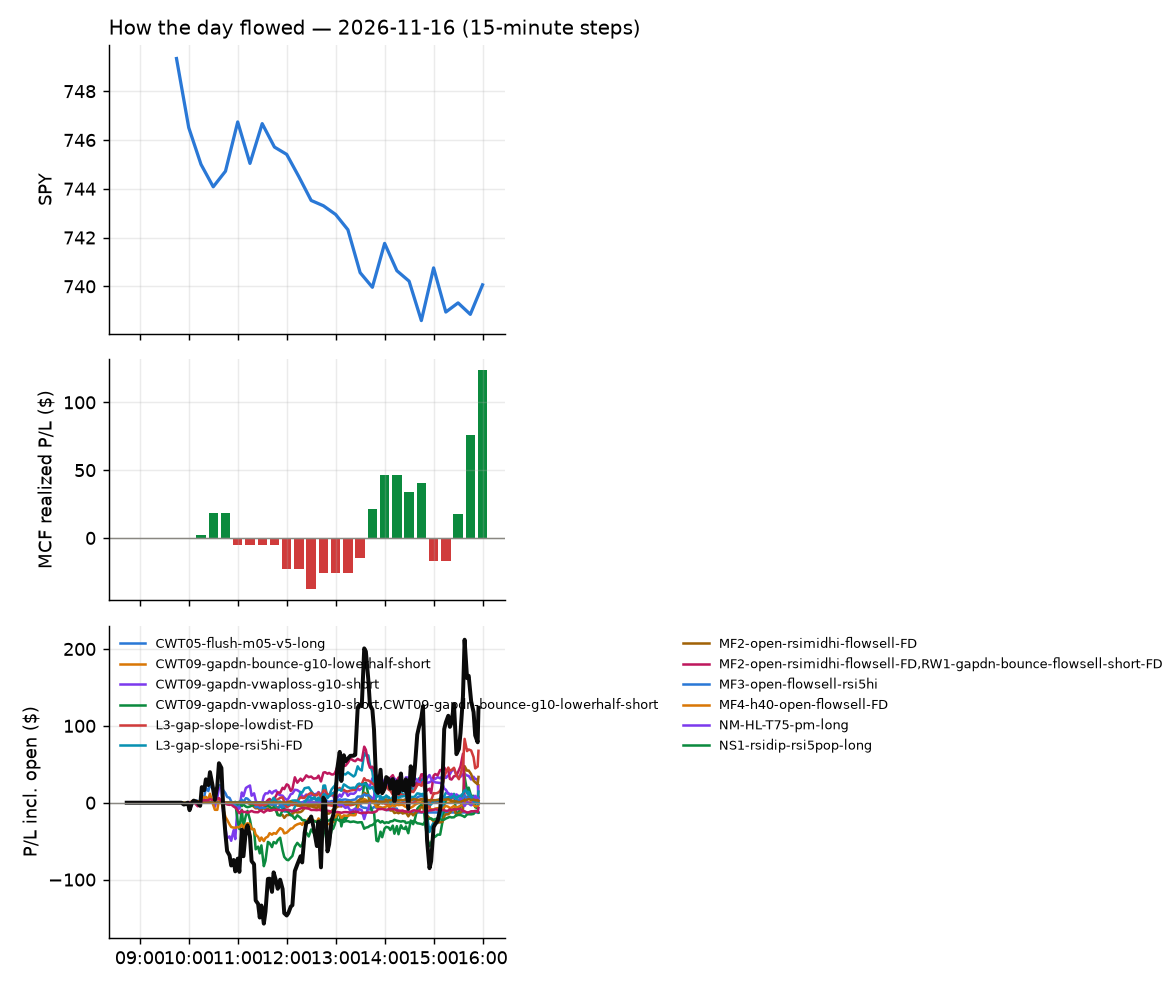

Source data for this figure (header and first rows):
id, run_id, symbol, strategy, side, date, signal_time, entry_time, entry, stop, target, exit_time, exit, exit_reason, r_multiple, mae_r, mfe_r, success, shares, pnl, broker_order_id, slip_bps, pnl_adj, r_raw
9975, 1, TSCO, orb20_a, 1, 2026-11-16, 2026-11-16 09:51:46.269578-05:00, 2026-11-16 09:51:48.779117-05:00, 38.29, 37.58, 38.91, 2026-11-16 15:55:52.509308-05:00, 37.99, flatten, -0.442, -0.9053, 0.407, , 23, -6.9, 54643b9d-2958-4c28-b1b3-2786c3f4b03a, 48.95, -7.243, -0.4211
9976, 1, COHR, MF3-open-flowsell-rsi5hi, -1, 2026-11-16, 2026-11-16 10:00:23.231901-05:00, 2026-11-16 10:00:40.093323-05:00, 200.8, 208.8, 196.8, 2026-11-16 15:55:51.790366-05:00, 203.1, flatten, -0.2866, -0.9136, 0.3264, , 4, -9.0, dd34993b-0213-4dad-b044-b34526b1d4e2, 97.87, -9.179, -0.281
9944, 1, INIO, MF3-open-flowsell-rsi5hi, -1, 2026-11-16, 2026-11-16 10:00:32.298005-05:00, 2026-11-16 10:00:41.779788-05:00, 14.04, 14.63, 13.79, 2026-11-16 10:26:10.918929-05:00, 13.78, target, 0.4169, -0.2899, 0.4348, , 63, 16.38, b43a8f5a-86f5-4c27-bdcb-5fa64dc9deea, 119.6, 15.4, 0.4433
9943, 1, MKSI, MF4-h40-open-flowsell-FD, -1, 2026-11-16, 2026-11-16 10:00:37.910362-05:00, 2026-11-16 10:00:46.340864-05:00, 201.7, 206.9, 201.4, 2026-11-16 10:05:31.634497-05:00, 201.3, target, 0.07038, -0.2678, 0.2543, , 4, 1.92, cfeb3b03-d00e-483a-9a8a-6b13e8c1a118, 72.34, 1.461, 0.09249
9952, 1, TECL, MF4-h40-open-flowsell-FD, -1, 2026-11-16, 2026-11-16 10:15:45.488008-05:00, 2026-11-16 10:15:47.766946-05:00, 130.6, 134.6, 128.1, 2026-11-16 13:30:55.087080-05:00, 128.1, target, 0.629, -0.8589, 0.6613, , 6, 15.03, 200302c3-13ab-4118-b874-4550ce655189, -26.87, 14.89, 0.6347
9977, 1, CAH, MF3-open-flowsell-rsi5hi, -1, 2026-11-16, 2026-11-16 10:20:23.954258-05:00, 2026-11-16 10:20:25.468288-05:00, 284, 286.2, 282.5, 2026-11-16 15:55:49.796823-05:00, 284.4, flatten, -0.1876, -0.3492, 0.7682, , 3, -1.02, 2760e8a0-9e27-4e38-aac6-0629cecd1720, 11.25, -1.209, -0.1583
9945, 1, MOD, MF4-h40-open-flowsell-FD, -1, 2026-11-16, 2026-11-16 10:20:37.526532-05:00, 2026-11-16 10:20:40.424232-05:00, 129, 132.7, 127.9, 2026-11-16 10:47:44.610970-05:00, 133, stop, -1.085, -1.19, 0.09691, , 6, -23.76, 82aa5907-9dfc-46c9-b3f6-8ca9083c17b9, 38.99, -24.17, -1.066
9978, 1, BITX, CWT09-gapdn-vwaploss-g10-short, -1, 2026-11-16, 2026-11-16 10:30:24.886691-05:00, 2026-11-16 10:30:26.997160-05:00, 11.17, 11.68, , 2026-11-16 15:55:47.090337-05:00, 11.42, flatten, -0.513, -0.6667, 0.1667, , 80, -20.0, 950f1bdd-803d-4b4a-b0c7-6333e3e0299f, 8.945, -20.93, -0.4902
9979, 1, BSOL, CWT09-gapdn-vwaploss-g10-short, -1, 2026-11-16, 2026-11-16 10:30:26.455929-05:00, 2026-11-16 10:30:28.217166-05:00, 9.73, 10.09, , 2026-11-16 15:55:54.941259-05:00, 9.9, flatten, -0.5041, -0.625, 0.1111, , 92, -15.64, 7c22547c-628d-4807-8ee1-d1f01e81be3f, 0.1028, -16.7, -0.4722
9981, 1, SOXL, CWT09-gapdn-vwaploss-g10-short, -1, 2026-11-16, 2026-11-16 10:31:12.680641-05:00, 2026-11-16 10:31:14.967887-05:00, 49.37, 52.65, , 2026-11-16 15:55:53.549047-05:00, 48.92, flatten, 0.1326, -0.8932, 0.3062, , 18, 8.114, 317485bb-c705-4edc-b569-0b11385acf5d, -83.39, 7.821, 0.1376
9980, 1, SMMT, CWT09-gapdn-vwaploss-g10-short, -1, 2026-11-16, 2026-11-16 10:31:09.847392-05:00, 2026-11-16 10:31:15.422958-05:00, 12.36, 13.28, , 2026-11-16 15:55:58.750010-05:00, 11.94, flatten, 0.4491, -0.1848, 0.9077, , 73, 31.02, 5796d8cd-9789-4ce3-bb7e-16bdd2f2a42e, -73.27, 30.16, 0.4619
9982, 1, HPE, NS1-rsidip-rsi5pop-long, 1, 2026-11-16, 2026-11-16 10:55:43.367562-05:00, 2026-11-16 10:55:49.091723-05:00, 46.64, 45.62, 47.01, 2026-11-16 15:55:53.794694-05:00, 46.48, flatten, -0.1775, -0.8528, 0.1268, , 19, -3.14, aa7bb939-b5f0-466a-a84d-42eb4ac1e304, 19.49, -3.442, -0.1619
9983, 1, SOXL, CWT09-gapdn-bounce-g10-lowerhalf-short, -1, 2026-11-16, 2026-11-16 11:01:08.879834-05:00, 2026-11-16 11:01:14.323052-05:00, 50.72, 52.65, , 2026-11-16 15:55:53.549047-05:00, 48.92, flatten, 0.9246, -0.8185, 1.22, , 17, 30.59, ecde0851-26b9-4548-9d03-c2cdefe53050, 34.04, 30.31, 0.9331
9953, 1, AVEM, RW1-gapdn-bounce-flowsell-short-FD, -1, 2026-11-16, 2026-11-16 11:10:19.879999-05:00, 2026-11-16 11:10:20.203993-05:00, 83.55, 84.09, 83.09, 2026-11-16 13:31:27.812026-05:00, 83.08, target, 0.8319, -0.3534, 0.8929, , 10, 4.7, a1cf5750-1bd7-4f10-8ba3-086b6f6bd23b, 4.785, 4.472, 0.8743
9946, 1, EAT, MF2-open-rsimidhi-flowsell-FD, -1, 2026-11-16, 2026-11-16 11:15:35.587218-05:00, 2026-11-16 11:15:38.396806-05:00, 192.3, 193.8, 189.3, 2026-11-16 11:48:25.039070-05:00, 193.8, stop, -1.032, -1.064, 0.0, , 4, -6.07, 3372db61-3ec3-4a33-813b-1504a3c5fb17, 2.6, -6.474, -0.9672
9984, 1, MSTR, MF4-h40-open-flowsell-FD, -1, 2026-11-16, 2026-11-16 11:16:00.548634-05:00, 2026-11-16 11:16:03.006130-05:00, 103.1, 105, 101.8, 2026-11-16 15:55:57.315296-05:00, 103.3, flatten, -0.09891, -0.6428, 0.3678, , 8, -1.3, 83d4400c-429c-4029-8933-9722c08f2b58, -23.32, -1.485, -0.08661
9950, 1, GPIQ, RW1-gapdn-bounce-flowsell-short-FD, -1, 2026-11-16, 2026-11-16 11:20:40.233945-05:00, 2026-11-16 11:20:41.344701-05:00, 52.18, 52.53, 51.85, 2026-11-16 13:26:38.056560-05:00, 51.85, target, 0.9242, -0.4023, 0.9914, , 17, 5.61, e43c7b43-6962-42d8-84b7-78bccc368e9b, 1.897, 5.468, 0.9483
9947, 1, MOD, MF2-open-rsimidhi-flowsell-FD, -1, 2026-11-16, 2026-11-16 11:20:53.028680-05:00, 2026-11-16 11:20:56.219948-05:00, 130.7, 132.3, 127.5, 2026-11-16 11:48:45.943837-05:00, 132.5, stop, -1.177, -1.074, -0.01534, , 6, -11.1, 906c4a06-4f81-4641-a122-281c7a1a998b, 1.913, -11.51, -1.135
9985, 1, BITX, CWT09-gapdn-bounce-g10-lowerhalf-short, -1, 2026-11-16, 2026-11-16 11:30:21.817850-05:00, 2026-11-16 11:30:22.546205-05:00, 11.32, 11.68, , 2026-11-16 15:55:47.090337-05:00, 11.42, flatten, -0.3102, -0.5278, 0.1667, , 79, -7.9, 866a3da7-b7e0-44bf-a3ba-0b1ddc6c87c8, 8.826, -8.821, -0.2778
9948, 1, BROS, NS1-rsidip-rsi5pop-long, 1, 2026-11-16, 2026-11-16 11:30:22.959443-05:00, 2026-11-16 11:30:24.185603-05:00, 37.02, 36.43, 37.35, 2026-11-16 12:18:42.848261-05:00, 36.4, stop, -1.084, -1.009, 0.03362, , 24, -14.88, e682fe21-c854-4bf1-9330-bc6813eaeee6, -5.4, -15.47, -1.042
9968, 1, MDLN, NS1-rsidip-rsi5pop-long, 1, 2026-11-16, 2026-11-16 11:30:48.129636-05:00, 2026-11-16 11:30:49.016713-05:00, 39.13, 38.62, 39.35, 2026-11-16 15:26:10.723165-05:00, 39.35, target, 0.425, -0.5338, 0.4547, , 23, 5.06, b8bc3287-18e7-4f92-8c38-fca0b5f896f7, 5.114, 4.945, 0.435
9986, 1, AXTI, L3-gap-slope-rsi5hi-FD, -1, 2026-11-16, 2026-11-16 11:35:24.420363-05:00, 2026-11-16 11:35:24.994442-05:00, 37.96, 39.83, 37.18, 2026-11-16 15:55:50.403210-05:00, 38.13, flatten, -0.09888, -0.2935, 0.3095, , 23, -3.92, c69cffe1-caf5-4067-88f0-a8bbfe505f71, 27.58, -4.262, -0.09094
9987, 1, CRCL, RW1-gapdn-bounce-flowsell-short-FD, -1, 2026-11-16, 2026-11-16 11:35:31.052010-05:00, 2026-11-16 11:35:32.095102-05:00, 58.05, 59.27, 56.85, 2026-11-16 15:55:54.272902-05:00, 57.94, flatten, 0.08007, -0.1373, 0.7959, , 15, 1.72, 35fdae07-fb7a-4806-b617-2150f3ac1fd6, 1.722, 1.461, 0.09429
9969, 1, SNX, L3-gap-slope-lowdist-FD, -1, 2026-11-16, 2026-11-16 11:36:04.943560-05:00, 2026-11-16 11:36:07.217340-05:00, 238.6, 241.8, 236.2, 2026-11-16 15:25:32.679075-05:00, 236.1, target, 0.7455, -0.8052, 0.909, , 3, 7.47, fc9ebdae-baeb-4c13-a788-30e0f3dbdefc, 16.32, 7.111, 0.7832
9972, 1, TEM, RW1-gapdn-bounce-flowsell-short-FD, -1, 2026-11-16, 2026-11-16 11:36:10.689820-05:00, 2026-11-16 11:36:11.685931-05:00, 67.17, 69.03, 65.27, 2026-11-16 15:37:12.232463-05:00, 65.25, target, 1.017, -0.05634, 1.052, , 13, 24.96, f1a874ed-d255-4d55-9c5b-da257e1e26ad, -2.978, 24.64, 1.03
9971, 1, TEM, MF2-open-rsimidhi-flowsell-FD, -1, 2026-11-16, 2026-11-16 11:36:10.461961-05:00, 2026-11-16 11:36:12.166953-05:00, 67.17, 68.09, 65.27, 2026-11-16 15:37:09.761678-05:00, 65.25, target, 2.056, -0.1139, 2.126, , 13, 24.96, a320f7a5-1714-45db-899e-95ebf1f2ba14, -2.978, 24.64, 2.083
9988, 1, A, MF4-h40-open-flowsell-FD, -1, 2026-11-16, 2026-11-16 11:40:20.059994-05:00, 2026-11-16 11:40:22.633868-05:00, 172.9, 174.2, 172.2, 2026-11-16 15:55:44.415154-05:00, 172.9, flatten, -0.03543, -0.6217, 0.256, , 5, -0.05, 3b4a7302-94f3-44fe-95a7-4d9b786a1294, 1.735, -0.2422, -0.007314
9989, 1, CRCL, MF2-open-rsimidhi-flowsell-FD, -1, 2026-11-16, 2026-11-16 11:40:31.405030-05:00, 2026-11-16 11:40:33.984922-05:00, 57.9, 58.47, 56.66, 2026-11-16 15:55:54.272902-05:00, 57.94, flatten, -0.09183, -0.5533, 1.428, , 15, -0.53, 794afda2-54e2-4370-91e9-2886148ec36f, -5.201, -0.7892, -0.06167
9990, 1, INIO, RW1-gapdn-bounce-flowsell-short-FD, -1, 2026-11-16, 2026-11-16 11:40:46.670572-05:00, 2026-11-16 11:40:50.660590-05:00, 13.74, 14.17, 13.34, 2026-11-16 15:55:58.787313-05:00, 13.85, flatten, -0.2823, -0.3477, 0.4867, , 65, -7.14, 862646ed-7fae-4d65-bb2f-38b37acf7714, 10.91, -7.917, -0.2546
9991, 1, IONQ, MF2-open-rsimidhi-flowsell-FD, -1, 2026-11-16, 2026-11-16 11:40:47.230406-05:00, 2026-11-16 11:40:51.243427-05:00, 26.69, 27.1, 26, 2026-11-16 15:56:00.399987-05:00, 26.49, flatten, 0.4593, -0.3107, 1.21, , 33, 6.625, dfc072ff-e717-4bf8-a4bf-7593e5c34c0d, 15.58, 6.179, 0.4924
9955, 1, LSCC, L3-gap-slope-rsi5hi-FD, -1, 2026-11-16, 2026-11-16 11:45:51.619782-05:00, 2026-11-16 11:45:53.432220-05:00, 109, 111.4, 108.1, 2026-11-16 13:34:55.756992-05:00, 108.1, target, 0.3696, -0.2871, 0.4161, , 8, 7.3, 6418f9d4-704e-4322-a4e4-59f3877748d0, 18.31, 7.106, 0.3797
9951, 1, MS, RW1-gapdn-bounce-flowsell-short-FD, -1, 2026-11-16, 2026-11-16 11:45:54.515496-05:00, 2026-11-16 11:45:57.457344-05:00, 185.7, 187.2, 184.3, 2026-11-16 13:27:50.881592-05:00, 184.3, target, 0.9095, -0.08527, 1.01, , 4, 5.5, 6b7a6671-9797-46de-809a-56c100245039, 2.961, 5.333, 0.938
9974, 1, TEM, MF2-open-rsimidhi-flowsell-FD, -1, 2026-11-16, 2026-11-16 11:46:12.506321-05:00, 2026-11-16 11:46:15.932286-05:00, 66.88, 67.97, 65.15, 2026-11-16 15:53:04.217183-05:00, 65.14, target, 1.58, -0.07803, 1.882, , 13, 22.59, 685ddafa-035c-4ebf-9777-378148e4a6e7, 22.38, 22.43, 1.591
9992, 1, IONQ, MF2-open-rsimidhi-flowsell-FD, -1, 2026-11-16, 2026-11-16 11:50:47.562290-05:00, 2026-11-16 11:50:50.165728-05:00, 26.68, 27.03, 25.93, 2026-11-16 15:56:00.399987-05:00, 26.49, flatten, 0.5026, -0.4046, 1.387, , 33, 6.185, 77037a5e-c893-48f9-a229-85545b5c078b, -7.502, 5.739, 0.5417
9993, 1, FIVE, ST6-volspikeup-short-mid-t1s1-FD, -1, 2026-11-16, 2026-11-16 12:00:36.594551-05:00, 2026-11-16 12:00:37.421987-05:00, 242.5, 245.2, 240.2, 2026-11-16 15:55:50.308459-05:00, 241.7, flatten, 0.3012, -0.5636, 0.6071, , 3, 2.55, cbae9f1a-5c5d-44aa-958f-2eef1cb10dbb, 7.005, 2.389, 0.3215
9949, 1, GLXY, L3-gap-slope-rsi5hi-FD, -1, 2026-11-16, 2026-11-16 12:00:39.511730-05:00, 2026-11-16 12:00:39.999646-05:00, 13.47, 13.99, 13.29, 2026-11-16 12:44:52.255814-05:00, 13.29, target, 0.3367, -0.09673, 0.3772, , 66, 11.88, 713a52e4-6958-49ee-8191-ac6fca1a374f, 40.67, 11.49, 0.3482
9966, 1, ENTG, L3-gap-slope-rsi5hi-FD, -1, 2026-11-16, 2026-11-16 12:05:36.058157-05:00, 2026-11-16 12:05:36.725260-05:00, 142.3, 145.4, 140.7, 2026-11-16 15:15:34.762575-05:00, 140.7, target, 0.5136, -0.2111, 0.5852, , 6, 9.84, 573f48c1-3860-44f8-88d3-b007a877890f, -2.812, 9.637, 0.5244
9994, 1, FSLY, L3-gap-slope-rsi5hi-FD, -1, 2026-11-16, 2026-11-16 12:05:40.408633-05:00, 2026-11-16 12:05:42.543685-05:00, 16.18, 16.69, 15.94, 2026-11-16 15:55:05.401302-05:00, 15.9, target, 0.4662, -0.2341, 0.4306, , 55, 15.15, 25c6657e-34c3-4952-a52c-7283b4efb258, 6.177, 13.1, 0.5391
9995, 1, SNOW, RW1-gapdn-bounce-flowsell-short-FD, -1, 2026-11-16, 2026-11-16 12:06:11.881103-05:00, 2026-11-16 12:06:12.671543-05:00, 282.8, 286.7, 278.6, 2026-11-16 15:55:57.421338-05:00, 280.7, flatten, 0.5293, -0.3473, 0.4656, , 3, 6.36, b1b82668-340f-4667-b935-483834a52e7f, -6.545, 6.173, 0.5454
9960, 1, PODD, CWT05-flush-m05-v5-long, 1, 2026-11-16, 2026-11-16 12:10:53.557432-05:00, 2026-11-16 12:10:54.990391-05:00, 147, 145.1, 147.7, 2026-11-16 14:17:19.820027-05:00, 144.9, stop, -1.136, -0.9613, 0.356, , 6, -12.66, 34c4b1ba-ef87-4950-b768-55a70a744ba7, 11.58, -13.12, -1.096
9954, 1, OC, MF4-h40-open-flowsell-FD, -1, 2026-11-16, 2026-11-16 12:20:55.974552-05:00, 2026-11-16 12:20:59.159059-05:00, 115.7, 117.5, 115.2, 2026-11-16 13:31:34.748209-05:00, 115.2, target, 0.3065, -0.2023, 0.3654, , 7, 3.92, 122cf586-918a-44e2-baa1-b0377e53e9c1, 18.97, 3.816, 0.3148
9956, 1, WST, MF4-h40-open-flowsell-FD, -1, 2026-11-16, 2026-11-16 12:36:15.917288-05:00, 2026-11-16 12:36:16.745390-05:00, 419.4, 423, 418.2, 2026-11-16 13:34:13.143459-05:00, 418.2, target, 0.303, -0.2134, 0.5737, , 2, 2.3, 8608833a-11c1-48e9-bd09-fd5e4f175320, 10.48, 2.186, 0.3187
9973, 1, FSLY, L3-gap-slope-rsi5hi-FD, -1, 2026-11-16, 2026-11-16 12:40:45.712691-05:00, 2026-11-16 12:40:46.544942-05:00, 16.22, 16.74, 15.99, 2026-11-16 15:37:35.509158-05:00, 15.99, target, 0.4372, -0.1528, 0.4703, , 55, 12.65, d7a56fcc-c4bc-43dd-80ba-5b6b7300a5c5, 12.32, 12.53, 0.4415
9963, 1, SEDG, L3-gap-slope-rsi5hi-FD, -1, 2026-11-16, 2026-11-16 12:46:07.907655-05:00, 2026-11-16 12:46:09.994905-05:00, 22.66, 23.34, 22.38, 2026-11-16 14:54:49.700395-05:00, 23.35, stop, -1.044, -0.9943, 0.1023, , 39, -26.96, 2fbfea49-d219-4e9a-8869-db966641df34, 17.62, -27.86, -1.011
9967, 1, VIAV, L3-gap-slope-rsi5hi-FD, -1, 2026-11-16, 2026-11-16 12:51:10.881626-05:00, 2026-11-16 12:51:13.920814-05:00, 28.87, 29.56, 28.46, 2026-11-16 15:15:45.361820-05:00, 28.46, target, 0.587, -0.1445, 0.6069, , 31, 12.71, c3add6bd-f690-4a44-a286-8ff1d88b0e3b, -15.61, 12.59, 0.5924
9957, 1, CDRE, L3-gap-slope-rsi5hi-FD, -1, 2026-11-16, 2026-11-16 12:58:27.153368-05:00, 2026-11-16 12:58:30.311125-05:00, 32.19, 32.64, 32.1, 2026-11-16 13:42:07.656733-05:00, 32.1, target, 0.1887, -0.5717, 0.2419, , 27, 2.43, c223dc31-c520-4505-8b58-9c28607f5ccf, 18.6, 2.317, 0.1979
9996, 1, ASTS, NM-HL-T75-pm-long, 1, 2026-11-16, 2026-11-16 13:00:24.902482-05:00, 2026-11-16 13:00:27.723762-05:00, 29.23, 28.26, 29.79, 2026-11-16 15:55:51.227258-05:00, 28.57, flatten, -0.6915, -0.9544, 0.04105, , 30, -19.8, 78bd8391-1ada-427c-9b21-b8edd82eff8c, -17.04, -20.21, -0.6773
9997, 1, GDXU, NM-HL-T75-pm-long, 1, 2026-11-16, 2026-11-16 13:10:41.979555-05:00, 2026-11-16 13:10:42.751264-05:00, 65.16, 62.46, 66.54, 2026-11-16 15:56:01.317133-05:00, 64.18, flatten, -0.3704, -0.4294, 0.4627, , 13, -12.77, 425a5ac8-02ac-4563-bd33-9d6164ef8ba8, -3.068, -13.01, -0.3637
9961, 1, PRAX, NM-HL-T75-pm-long, 1, 2026-11-16, 2026-11-16 13:21:00.222337-05:00, 2026-11-16 13:21:02.723276-05:00, 306.9, 302.2, 309.3, 2026-11-16 14:36:09.603843-05:00, 309.6, target, 0.5016, -0.3631, 0.4905, , 2, 5.5, 8f49db66-1eec-4e92-9315-93a0a47d11e2, -0.9775, 4.725, 0.5839
9998, 1, EL, RW1-gapdn-bounce-flowsell-short-FD, -1, 2026-11-16, 2026-11-16 13:25:37.135674-05:00, 2026-11-16 13:25:37.328501-05:00, 108.1, 109.2, 106.9, 2026-11-16 15:55:48.552535-05:00, 108.5, flatten, -0.362, -0.735, 0.6219, , 8, -2.88, dbcf726e-4dbf-4da3-855e-24da60cd5fc0, -9.258, -3.073, -0.3392
9970, 1, EL, MF2-open-rsimidhi-flowsell-FD, -1, 2026-11-16, 2026-11-16 13:25:36.897038-05:00, 2026-11-16 13:25:38.524746-05:00, 108.1, 108.6, 106.9, 2026-11-16 15:30:36.839854-05:00, 108.7, stop, -1.286, -1.207, 1.373, , 8, -4.49, c3c99bdf-d64a-4b21-be5a-94cf0388e81c, -9.258, -4.944, -1.168
9964, 1, SEDG, L3-gap-slope-rsi5hi-FD, -1, 2026-11-16, 2026-11-16 13:31:08.877064-05:00, 2026-11-16 13:31:12.822794-05:00, 22.67, 23.34, 22.38, 2026-11-16 14:54:47.985658-05:00, 23.35, stop, -1.043, -0.9942, 0.04451, , 39, -26.52, bba751d7-28e5-4b23-8990-b60bd7dffa64, 13.22, -27.42, -1.009
9958, 1, SPXL, NM-HL-T75-pm-long, 1, 2026-11-16, 2026-11-16 13:36:23.665088-05:00, 2026-11-16 13:36:25.156995-05:00, 248.9, 246.2, 251.1, 2026-11-16 13:49:09.468208-05:00, 251.2, target, 0.7882, -0.07591, 0.9856, , 3, 6.82, fc24a3ff-35b0-47af-b831-181d5a1347b8, -21.78, 6.438, 0.835
9959, 1, TECL, NM-HL-T75-pm-long, 1, 2026-11-16, 2026-11-16 13:36:26.054188-05:00, 2026-11-16 13:36:27.310777-05:00, 127.2, 123.4, 129.8, 2026-11-16 13:50:57.981288-05:00, 129.8, target, 0.6886, -0.06679, 0.6605, , 7, 18.48, 3c794013-120c-4630-956a-0d080a4ee75f, -38.32, 18.35, 0.6934
9999, 1, AAOI, RW1-gapdn-bounce-flowsell-short-FD, -1, 2026-11-16, 2026-11-16 14:20:13.926221-05:00, 2026-11-16 14:20:14.192976-05:00, 45.65, 47.58, 43.84, 2026-11-16 15:55:57.721539-05:00, 44.95, flatten, 0.3524, -0.1245, 0.3838, , 19, 13.21, e53813af-0628-487e-9b9d-994320afe7e4, 13.13, 12.91, 0.3606
10000, 1, NUGT, RW1-gapdn-bounce-flowsell-short-FD, -1, 2026-11-16, 2026-11-16 14:20:53.407262-05:00, 2026-11-16 14:20:54.844659-05:00, 116.3, 119.2, 113.6, 2026-11-16 15:55:58.735916-05:00, 114.5, flatten, 0.5998, -0.2263, 0.6532, , 7, 12.52, 5eead176-e586-4464-b665-949c2e7f376f, 8.592, 12.34, 0.6085
9962, 1, TTWO, NM-HL-T75-pm-long, 1, 2026-11-16, 2026-11-16 14:36:25.262308-05:00, 2026-11-16 14:36:27.416917-05:00, 213.6, 210.3, 213.9, 2026-11-16 14:37:58.297814-05:00, 214, target, 0.08988, -0.3085, 0.2086, , 4, 1.56, 37101828-5096-4f23-a0e8-9481a0afe355, 42.31, 1.206, 0.1162
10001, 1, TRGP, RW1-gapdn-bounce-flowsell-short-FD, -1, 2026-11-16, 2026-11-16 14:41:24.750019-05:00, 2026-11-16 14:41:26.725504-05:00, 291.8, 295, 289.3, 2026-11-16 15:55:55.456455-05:00, 291.6, flatten, 0.0366, -0.2919, 0.5013, , 3, 0.54, 59dbeba6-6fd0-4854-ac7e-92ffb8003ab4, 11.64, 0.3461, 0.05711
10002, 1, CNM, RW1-gapdn-bounce-flowsell-short-FD, -1, 2026-11-16, 2026-11-16 14:45:32.394162-05:00, 2026-11-16 14:45:35.449673-05:00, 43.94, 44.47, 43.49, 2026-11-16 15:55:55.571636-05:00, 43.91, flatten, 0.02716, -0.4148, 0.09428, , 20, 0.6, ad213ebf-295b-4ace-813e-8710c2ab1de0, 9.095, 0.2881, 0.05657
10003, 1, DAL, RW1-gapdn-bounce-flowsell-short-FD, -1, 2026-11-16, 2026-11-16 14:45:35.946010-05:00, 2026-11-16 14:45:36.756394-05:00, 86.13, 86.97, 85.33, 2026-11-16 15:55:58.837606-05:00, 86.31, flatten, -0.2355, -0.6755, -0.01185, , 10, -1.78, 98f2f2a7-3b68-41ec-b537-fd35e3241a18, 2.322, -1.987, -0.2109
... 7 more rows
